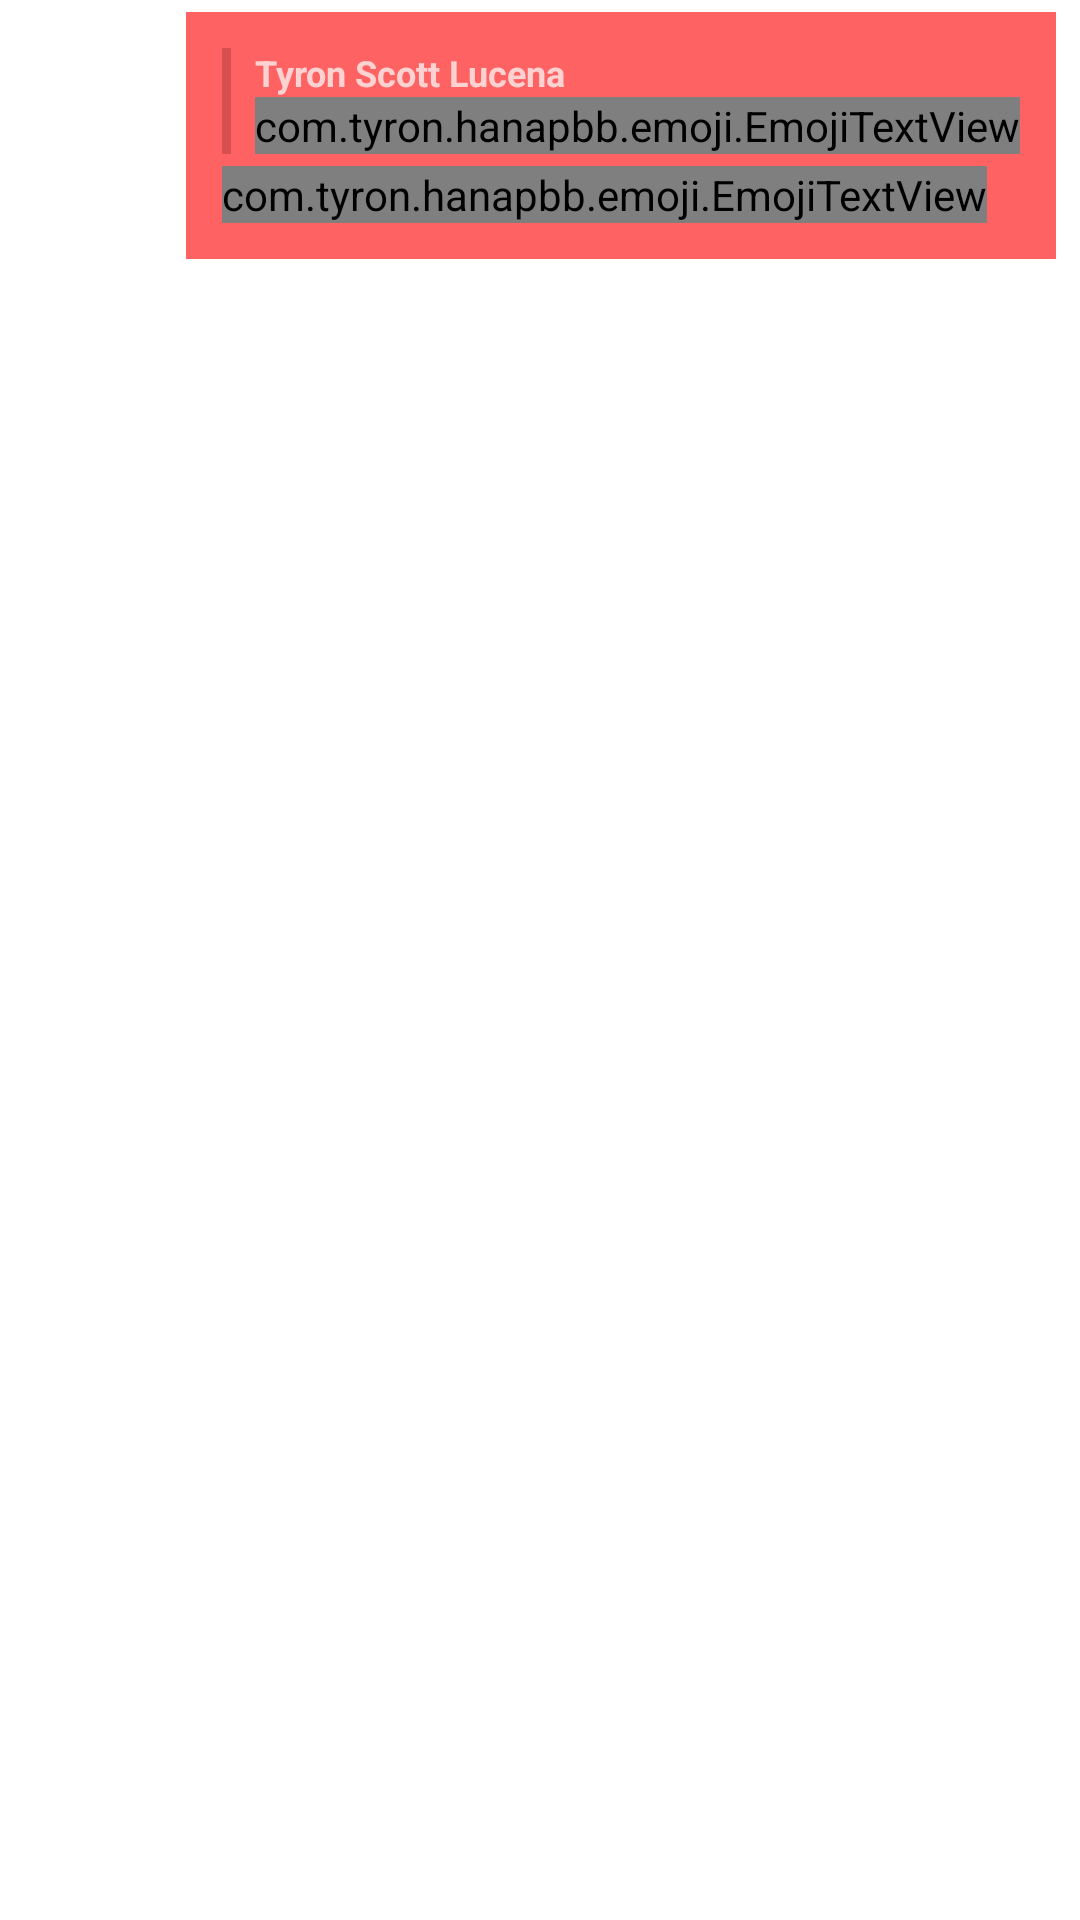

Reconstruct the res/layout file that produces this screen, plus the resources it refers to.
<!-- AndroidManifest.xml: application theme Theme.MyApplication -->
<!-- res/layout/chat_type_reply_author.xml -->
<?xml version="1.0" encoding="utf-8"?>
<LinearLayout xmlns:android="http://schemas.android.com/apk/res/android"
    xmlns:app="http://schemas.android.com/apk/res-auto"
    xmlns:tools="http://schemas.android.com/tools"
    android:layout_width="match_parent"
    android:layout_height="wrap_content"
    android:gravity="end">

    <LinearLayout
        android:id="@+id/linear_message"
        android:layout_width="wrap_content"
        android:layout_height="wrap_content"
        android:layout_marginStart="8dp"
        android:layout_marginTop="4dp"
        android:layout_marginEnd="8dp"
        android:layout_marginBottom="4dp"
        android:background="#fe6262"
        android:padding="4dp">

        <androidx.constraintlayout.widget.ConstraintLayout
            android:layout_width="match_parent"
            android:layout_height="match_parent"
            android:paddingStart="8dp"
            android:paddingTop="8dp"
            android:paddingEnd="8dp"
            android:paddingBottom="8dp">

            <com.tyron.hanapbb.emoji.EmojiTextView
                android:id="@+id/textview_message"
                android:layout_width="wrap_content"
                android:layout_height="wrap_content"
                android:text="TextView"
                android:textColor="#ffffff"
                android:textSize="14sp"
                app:layout_constraintBottom_toBottomOf="parent"
                app:layout_constraintStart_toStartOf="parent" />

            <LinearLayout
                android:id="@+id/linearLayout"
                android:layout_width="3dp"
                android:layout_height="0dp"
                android:layout_marginBottom="4dp"
                android:background="#FED65151"
                android:orientation="horizontal"
                app:layout_constraintBottom_toTopOf="@+id/textview_message"
                app:layout_constraintStart_toStartOf="parent"
                app:layout_constraintTop_toTopOf="parent"></LinearLayout>

            <com.tyron.hanapbb.emoji.EmojiTextView
                android:id="@+id/textview_reply_message"
                android:layout_width="wrap_content"
                android:layout_height="wrap_content"
                android:layout_marginBottom="4dp"
                android:maxEms="14"
                android:singleLine="true"
                android:text="This is a test reply message"
                android:textColor="#ffffff"
                android:textSize="12sp"
                app:layout_constraintBottom_toTopOf="@+id/textview_message"
                app:layout_constraintStart_toStartOf="@+id/textview_reply_name"
                app:layout_constraintTop_toBottomOf="@+id/textview_reply_name" />

            <TextView
                android:id="@+id/textview_reply_name"
                android:layout_width="wrap_content"
                android:layout_height="wrap_content"
                android:layout_marginStart="8dp"
                android:text="Tyron Scott Lucena"
                android:textColor="#FFD2D2"
                android:textSize="12sp"
                android:textStyle="bold"
                app:layout_constraintStart_toEndOf="@+id/linearLayout"
                app:layout_constraintTop_toTopOf="parent"
                app:layout_constraintVertical_chainStyle="packed" />

        </androidx.constraintlayout.widget.ConstraintLayout>
    </LinearLayout>
</LinearLayout>
<!-- resources referenced by this layout -->
<resources>
  <style name="Theme.MyApplication" parent="Theme.MaterialComponents.DayNight.NoActionBar">
          
          <item name="colorPrimary">#fe6262</item>
          <item name="colorPrimaryVariant">@color/purple_700</item>
          <item name="colorOnPrimary">@color/white</item>
          
          <item name="colorSecondary">#fe6262</item>
          <item name="colorSecondaryVariant">#fe9393</item>
          <item name="colorOnSecondary">#473638</item>
          
          <item name="android:statusBarColor" tools:targetApi="l">@android:color/transparent</item>
          <item name="android:windowLightStatusBar" tools:targetApi="m">true</item>
          <item name="android:windowTranslucentStatus">true</item>
          <item name="android:windowTranslucentNavigation">true</item>
          
      </style>
  <color name="purple_700">#FF3700B3</color>
  <color name="white">#FFFFFFFF</color>
</resources>
